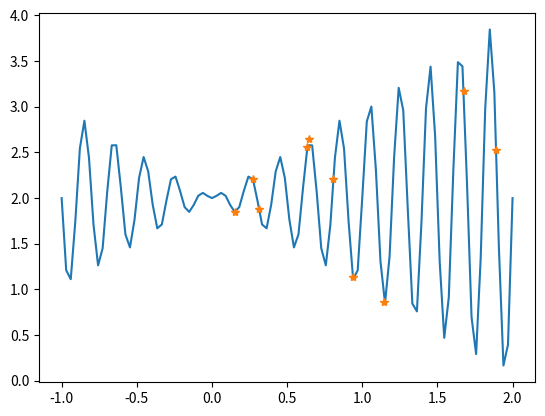
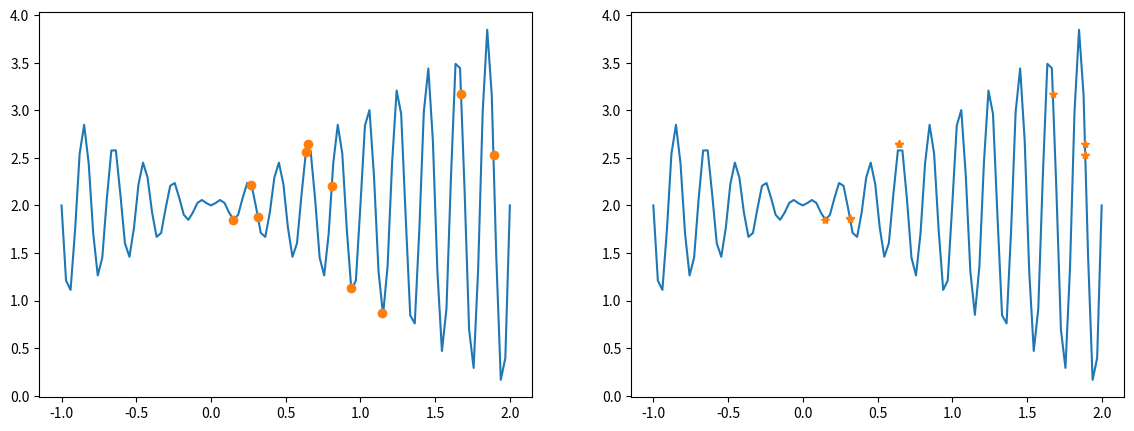
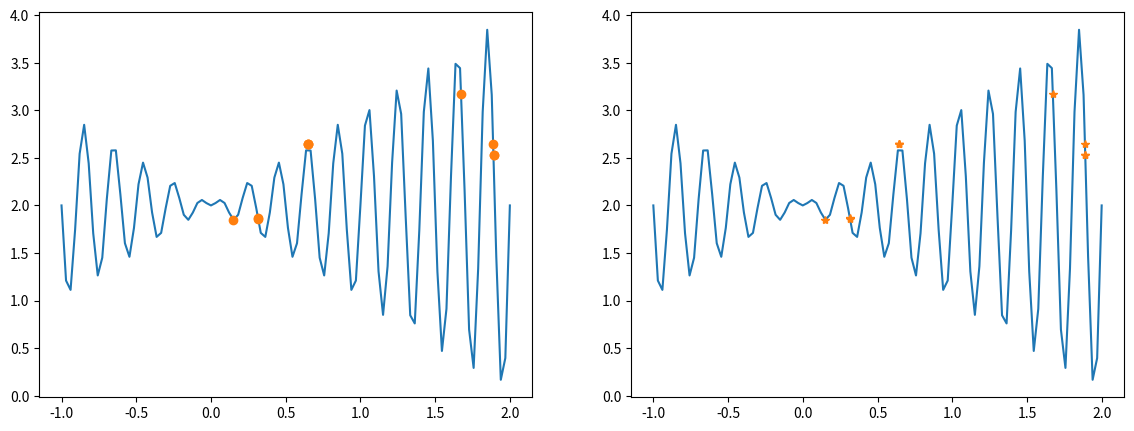
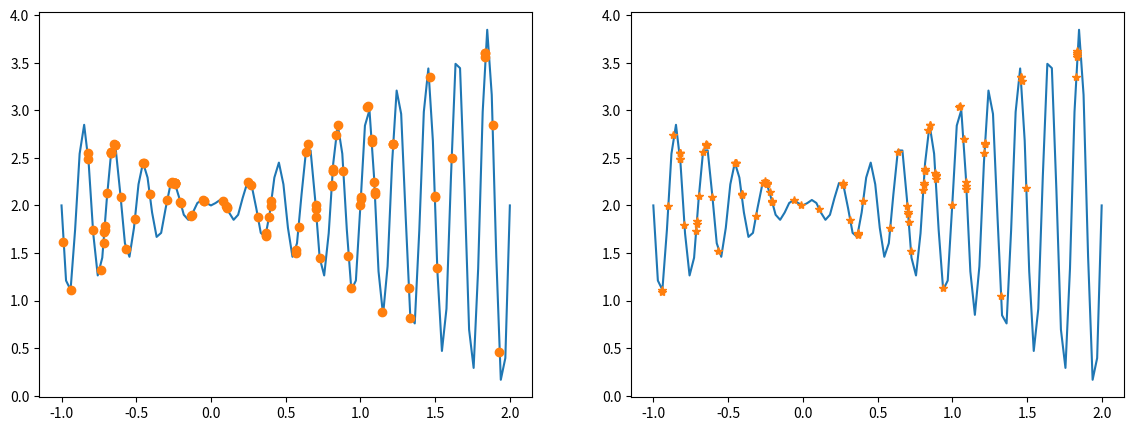
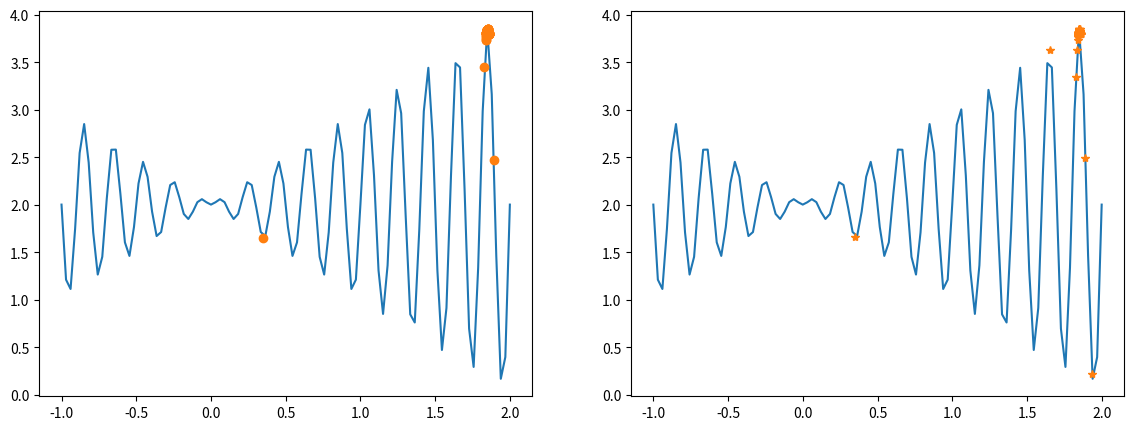
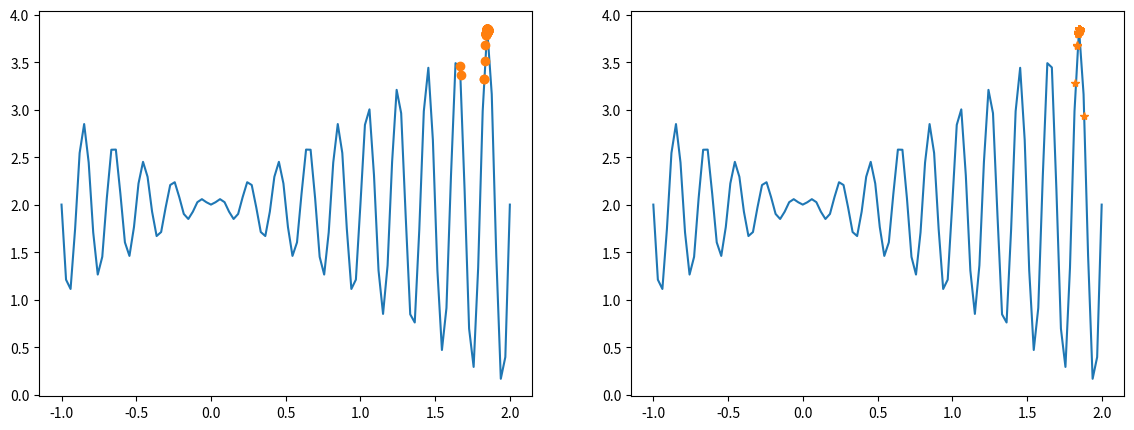
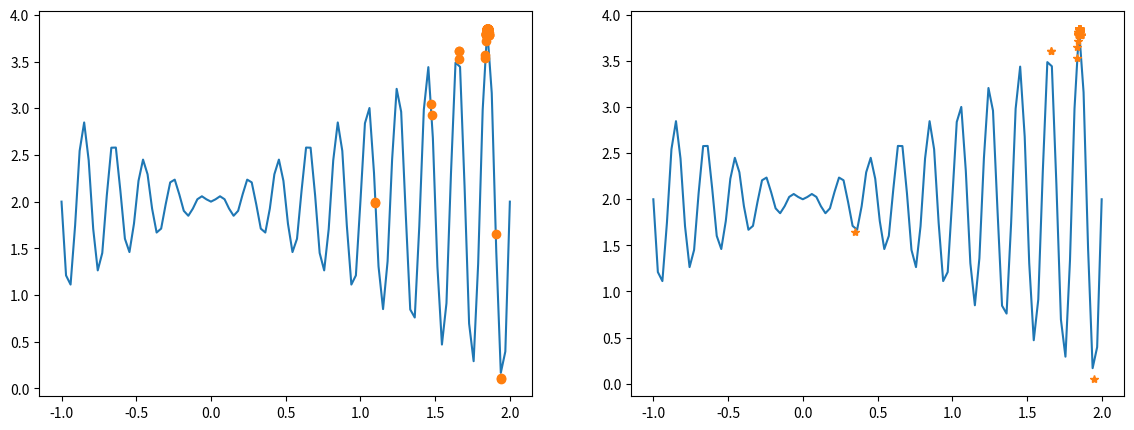
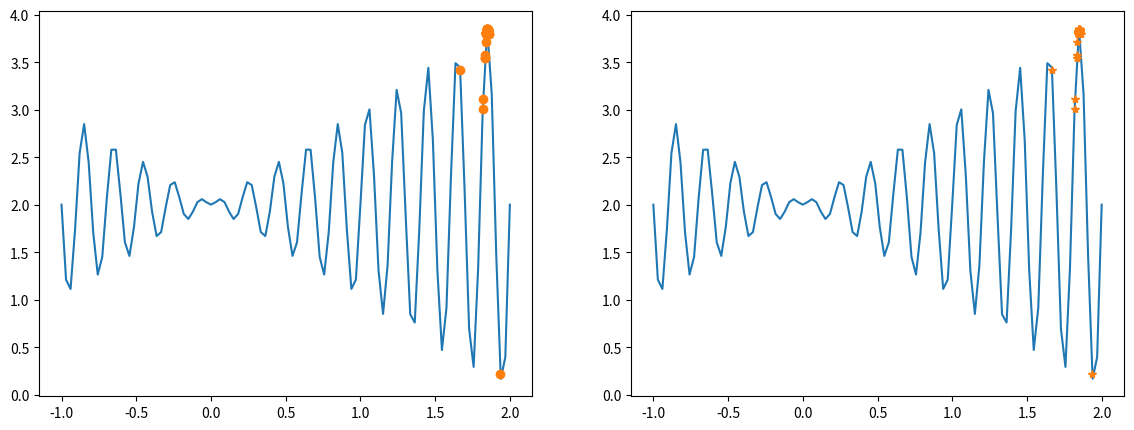

Python code for these plots, in order:
import numpy as np
import matplotlib.pyplot as plt


def fun(x):
    return x * np.sin(10*np.pi*x) + 2


Xs = np.linspace(-1, 2, 100)

np.random.seed(0)  # 令随机数种子=0，确保每次取得相同的随机数

# 初始化原始种群
population = np.random.uniform(-1, 2, 10)  # 在[-1,2)上以均匀分布生成10个浮点数，做为初始种群

for pop, fit in zip(population, fun(population)):
    print("x=%5.2f, fit=%.2f" % (pop, fit))

plt.plot(Xs, fun(Xs))
plt.plot(population, fun(population), '*')
plt.show()


def encode(population, _min=-1, _max=2, scale=2**18, binary_len=18):  # population必须为float类型，否则精度不能保证
    # 标准化，使所有数据位于0和1之间,乘以scale使得数据间距拉大以便用二进制表示
    normalized_data = (population-_min) / (_max-_min) * scale
    # 转成二进制编码
    binary_data = np.array([np.binary_repr(x, width=binary_len)
                           for x in normalized_data.astype(int)])
    return binary_data


chroms = encode(population)  # 染色体英文(chromosome)


for pop, chrom, fit in zip(population, chroms, fun(population)):
    print("x=%.2f, chrom=%s, fit=%.2f" % (pop, chrom, fit))


def decode(popular_gene, _min=-1, _max=2, scale=2**18):  # 先把x从2进制转换为10进制，表示这是第几份
    # 乘以每份长度（长度/份数）,加上起点,最终将一个2进制数，转换为x轴坐标
    return np.array([(int(x, base=2)/scale*3)+_min for x in popular_gene])



fitness = fun(decode(chroms))

for pop, chrom, dechrom, fit in zip(population, chroms, decode(chroms), fitness):
    print("x=%5.2f, chrom=%s, dechrom=%.2f, fit=%.2f" %
          (pop, chrom, dechrom, fit))

fitness = fitness - fitness.min() + 0.000001  # 保证所有的都为正
print(fitness)


def Select_Crossover(chroms, fitness, prob=0.6):  # 选择和交叉
    probs = fitness/np.sum(fitness)  # 各个个体被选择的概率
    probs_cum = np.cumsum(probs)  # 概率累加分布

    each_rand = np.random.uniform(size=len(fitness))  # 得到10个随机数，0到1之间

    # 轮盘赌，根据随机概率选择出新的基因编码
    # 对于each_rand中的每个随机数，找到被轮盘赌中的那个染色体
    newX = np.array([chroms[np.where(probs_cum > rand)[0][0]]
                    for rand in each_rand])

    # 繁殖，随机配对（概率为0.6)
    # 6这个数字怎么来的，根据遗传算法，假设有10个数，交叉概率为0.6，0和1一组，2和3一组。。。8和9一组，每组扔一个0到1之间的数字
    # 这个数字小于0.6就交叉，则平均下来应有三组进行交叉，即6个染色体要进行交叉
    pairs = np.random.permutation(
        int(len(newX)*prob//2*2)).reshape(-1, 2)  # 产生6个随机数，乱排一下，分成二列
    center = len(newX[0])//2  # 交叉方法采用最简单的，中心交叉法
    for i, j in pairs:
        # 在中间位置交叉
        x, y = newX[i], newX[j]
        newX[i] = x[:center] + y[center:]  # newX的元素都是字符串，可以直接用+号拼接
        newX[j] = y[:center] + x[center:]
    return newX


chroms = Select_Crossover(chroms, fitness)

dechroms = decode(chroms)
fitness = fun(dechroms)

for gene, dec, fit in zip(chroms, dechroms, fitness):
    print("chrom=%s, dec=%5.2f, fit=%.2f" % (gene, dec, fit))

# 对比一下选择和交叉之后的结果
fig, (axs1, axs2) = plt.subplots(1, 2, figsize=(14, 5))
axs1.plot(Xs, fun(Xs))
axs1.plot(population, fun(population), 'o')
axs2.plot(Xs, fun(Xs))
axs2.plot(dechroms, fitness, '*')
plt.show()

# 输入一个原始种群1，输出一个变异种群2  函数参数中的冒号是参数的类型建议符，告诉程序员希望传入的实参的类型。函数后面跟着的箭头是函数返回值的类型建议符，用来说明该函数返回的值是什么类型。


def Mutate(chroms: np.array):
    prob = 0.1  # 变异的概率
    clen = len(chroms[0])  # chroms[0]="111101101 000010110"    字符串的长度=18
    m = {'0': '1', '1': '0'}  # m是一个字典，包含两对：第一对0是key而1是value；第二对1是key而0是value
    newchroms = []  # 存放变异后的新种群
    each_prob = np.random.uniform(size=len(chroms))  # 随机10个数

    for i, chrom in enumerate(chroms):  # enumerate的作用是整一个i出来
        if each_prob[i] < prob:  # 如果要进行变异(i的用处在这里)
            pos = np.random.randint(clen)  # 从18个位置随机中找一个位置，假设是7
            # 0~6保持不变，8~17保持不变，仅将7号翻转，即0改为1，1改为0。注意chrom中字符不是1就是0
            chrom = chrom[:pos] + m[chrom[pos]] + chrom[pos+1:]
        newchroms.append(chrom)  # 无论if是否成立，都在newchroms中增加chroms的这个元素
    return np.array(newchroms)  # 返回变异后的种群


newchroms = Mutate(chroms)


def DrawTwoChroms(chroms1, chroms2, fitfun):  # 画2幅图，左边是旧种群，右边是新种群，观察平行的两幅图可以看出有没有差异
    Xs = np.linspace(-1, 2, 100)
    fig, (axs1, axs2) = plt.subplots(1, 2, figsize=(14, 5))
    dechroms = decode(chroms1)
    fitness = fitfun(dechroms)
    axs1.plot(Xs, fitfun(Xs))
    axs1.plot(dechroms, fitness, 'o')

    dechroms = decode(chroms2)
    fitness = fitfun(dechroms)
    axs2.plot(Xs, fitfun(Xs))
    axs2.plot(dechroms, fitness, '*')
    plt.show()


# 对比一下变异前后的结果
DrawTwoChroms(chroms, newchroms, fun)

# 上述代码只是执行了一轮，这里反复迭代
np.random.seed(0)  # 
population = np.random.uniform(-1, 2, 100)  # 这次多找一些点
chroms = encode(population)

for i in range(1000):
    fitness = fun(decode(chroms))
    fitness = fitness - fitness.min() + 0.000001  # 保证所有的都为正
    newchroms = Mutate(Select_Crossover(chroms, fitness))
    if i % 300 == 1:
        DrawTwoChroms(chroms, newchroms, fun)
    chroms = newchroms

DrawTwoChroms(chroms, newchroms, fun)
